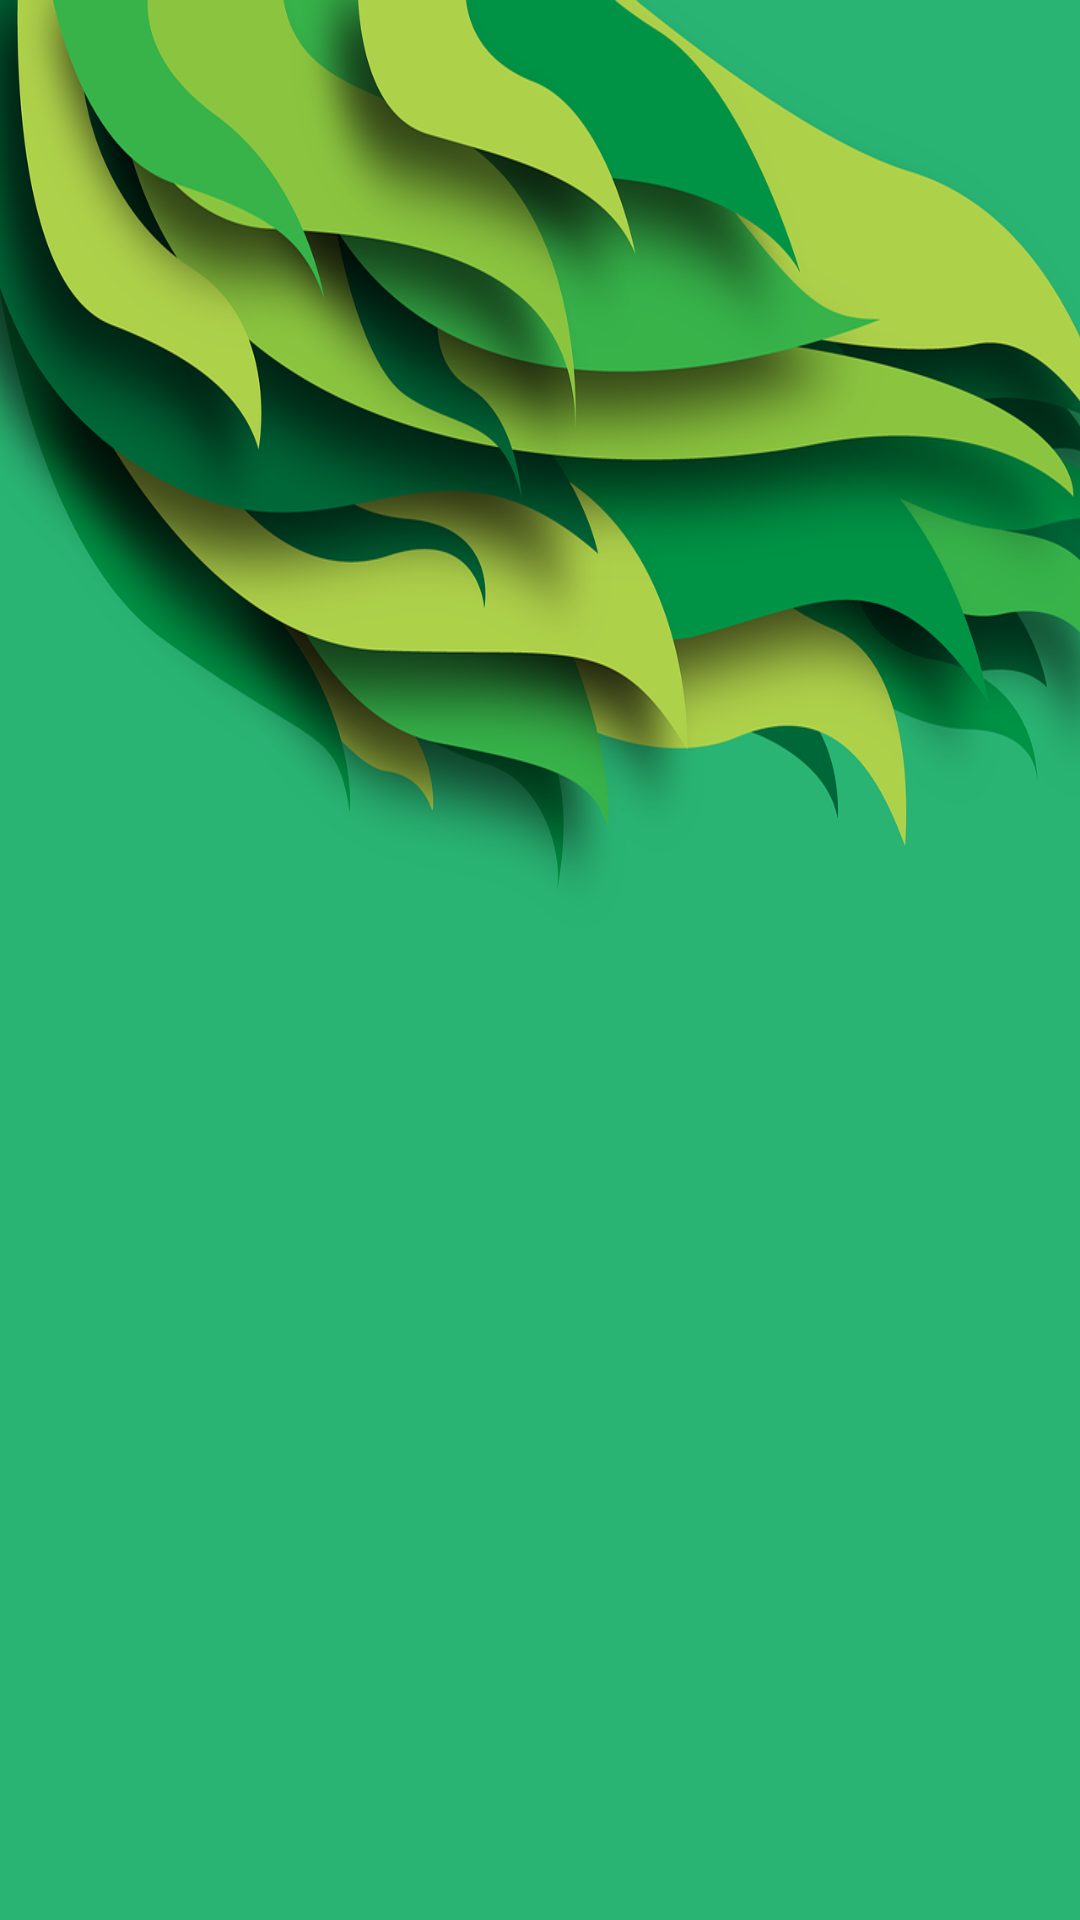

Reconstruct the res/layout file that produces this screen, plus the resources it refers to.
<!-- AndroidManifest.xml: application theme AppTheme -->
<!-- res/layout/activity_mypost.xml -->
<?xml version="1.0" encoding="utf-8"?>
<androidx.coordinatorlayout.widget.CoordinatorLayout xmlns:android="http://schemas.android.com/apk/res/android"
    xmlns:app="http://schemas.android.com/apk/res-auto"
    xmlns:tools="http://schemas.android.com/tools"
    android:layout_width="match_parent"
    android:layout_height="match_parent"
    tools:context=".Mypost">
    <RelativeLayout
        android:layout_width="match_parent"
        android:layout_height="match_parent">

        <androidx.recyclerview.widget.RecyclerView
            android:id="@+id/myfeed"
            android:layout_width="match_parent"
            android:layout_height="match_parent"
            android:background="@drawable/greenbgland"/>


    </RelativeLayout>

</androidx.coordinatorlayout.widget.CoordinatorLayout>
<!-- resources referenced by this layout -->
<resources>
  <!-- drawable greenbgland: png bitmap (drawable, 301041 bytes) -->
  <style name="AppTheme" parent="Base.Theme.AppCompat.Light.DarkActionBar">
          
          <item name="colorPrimary">@color/colorPrimary</item>
          <item name="colorPrimaryDark">@color/colorPrimaryDark</item>
          <item name="colorAccent">@color/colorAccent</item>
      </style>
  <color name="colorPrimary">#64dd17</color>
  <color name="colorPrimaryDark">#33691e</color>
  <color name="colorAccent">#018A79</color>
</resources>
